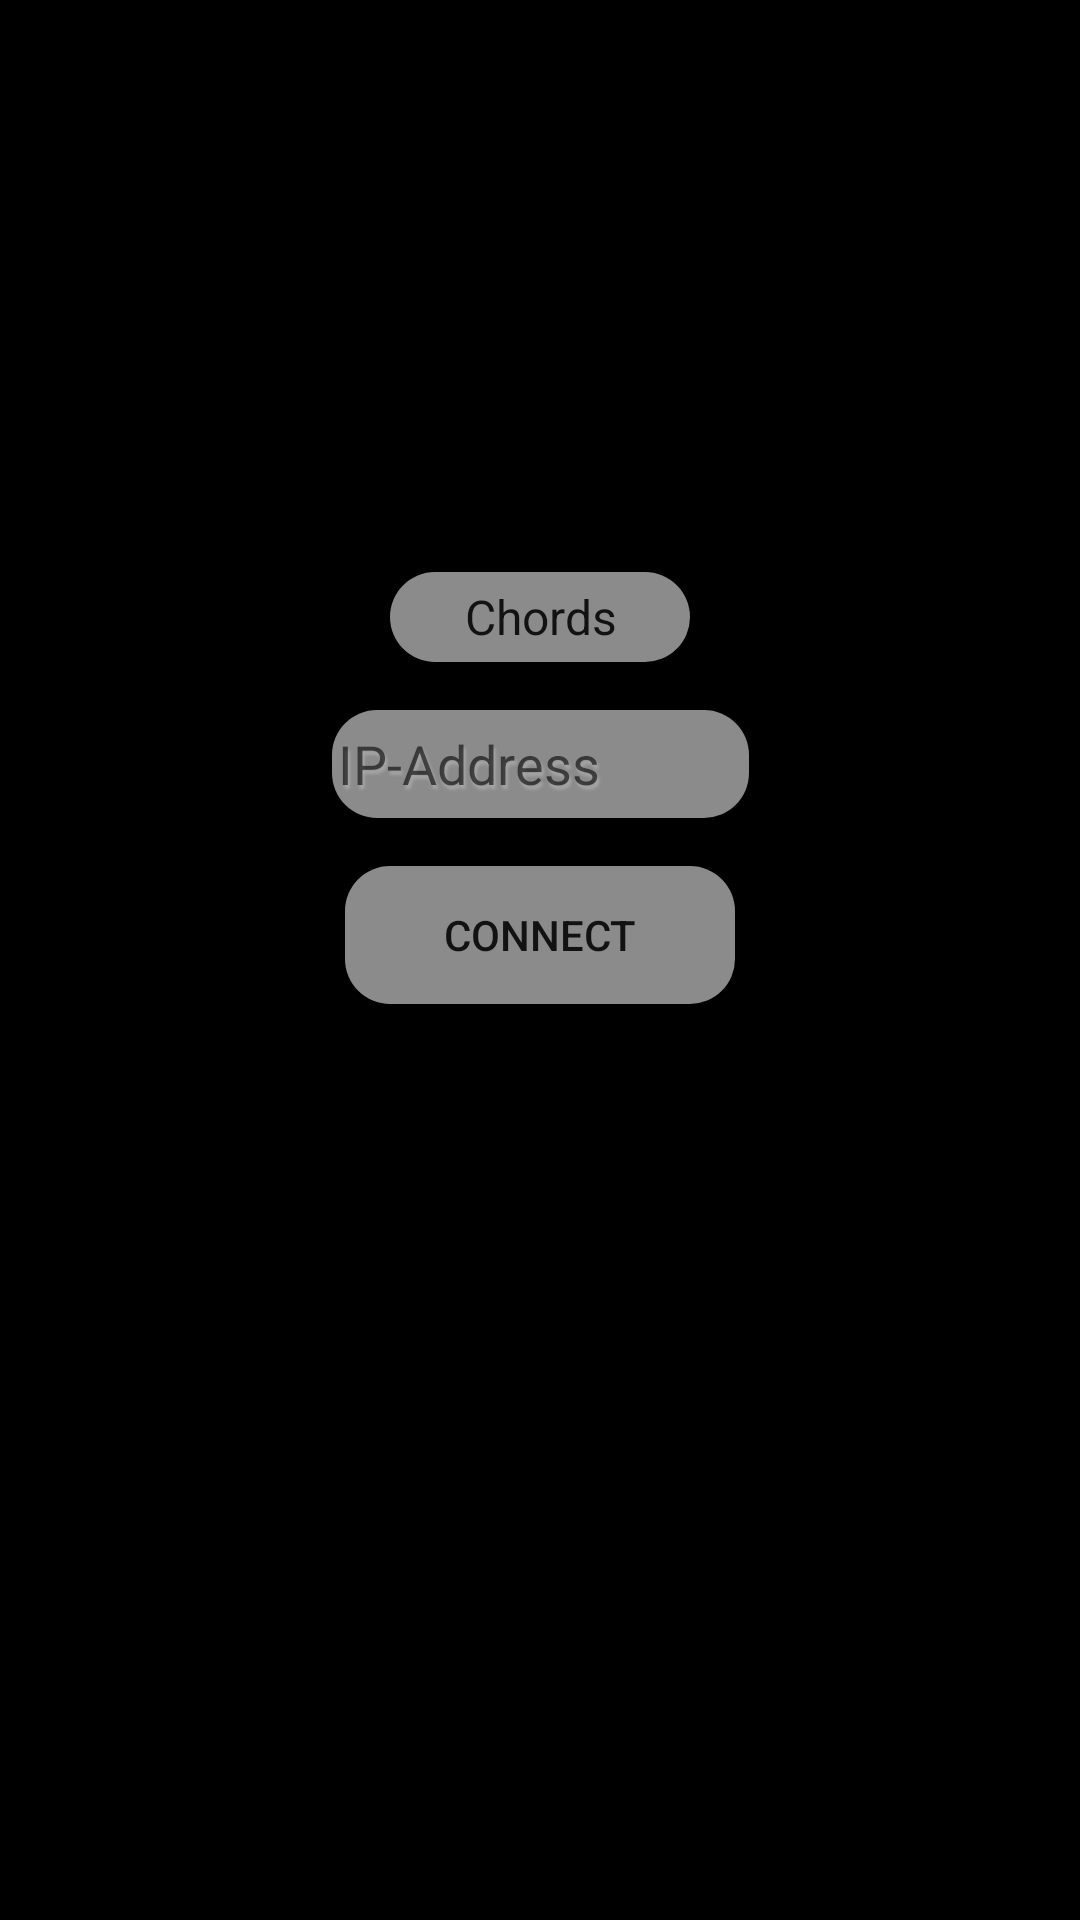

This screen was rendered from an Android layout file. Write that file and the resources it references.
<!-- AndroidManifest.xml: application theme AppTheme -->
<!-- res/layout/activity_fullscreen.xml -->
<?xml version="1.0" encoding="utf-8"?>
<FrameLayout xmlns:android="http://schemas.android.com/apk/res/android"
    xmlns:app="http://schemas.android.com/apk/res-auto"
    xmlns:tools="http://schemas.android.com/tools"
    android:layout_width="match_parent"
    android:layout_height="match_parent"
    android:background="#000000"
    tools:context=".ConnectionView">

    <TextView
        android:id="@+id/fullscreen_content"
        android:layout_width="match_parent"
        android:layout_height="match_parent"
        android:background="#00000000"
        android:gravity="center"
        android:keepScreenOn="true"
        android:textColor="#000000"
        android:textSize="50sp"
        android:textStyle="bold" />

    <FrameLayout
        android:layout_width="match_parent"
        android:layout_height="match_parent"
        android:fitsSystemWindows="true">

        <LinearLayout
            android:id="@+id/fullscreen_content_controls"
            style="?metaButtonBarStyle"
            android:layout_width="match_parent"
            android:layout_height="wrap_content"
            android:layout_gravity="bottom|center_horizontal"
            android:background="@color/black_overlay"
            android:orientation="horizontal"
            tools:ignore="UselessParent"/>

        <androidx.constraintlayout.widget.ConstraintLayout
            android:layout_width="match_parent"
            android:layout_height="match_parent"
            android:padding="20dp">

            <EditText
                android:id="@+id/editText4"
                style="@style/EditText"
                android:layout_width="139dp"
                android:layout_height="36dp"
                android:layout_marginStart="16dp"
                android:layout_marginLeft="16dp"
                android:layout_marginTop="16dp"
                android:layout_marginEnd="16dp"
                android:layout_marginRight="16dp"
                android:layout_marginBottom="32dp"
                android:autofillHints=""
                android:background="@drawable/edit_text"
                android:ems="10"
                android:hint="@string/ip_address"
                android:inputType="textPersonName"
                android:padding="2dp"
                android:shadowColor="#A7A7A7"
                android:shadowDx="2"
                android:shadowDy="4"
                android:shadowRadius="2"
                android:textIsSelectable="false"
                app:layout_constraintBottom_toBottomOf="parent"
                app:layout_constraintEnd_toEndOf="parent"
                app:layout_constraintStart_toStartOf="parent"
                app:layout_constraintTop_toTopOf="parent"
                app:layout_constraintVertical_bias="0.389"
                tools:targetApi="o" />

            <Button
                android:id="@+id/button3"
                style="@style/Widget.AppCompat.Button"
                android:layout_width="130dp"
                android:layout_height="46dp"
                android:layout_marginStart="16dp"
                android:layout_marginLeft="16dp"
                android:layout_marginTop="16dp"
                android:layout_marginEnd="16dp"
                android:layout_marginRight="16dp"
                android:background="@drawable/edit_text"
                android:text="@string/connectButton"
                app:layout_constraintEnd_toEndOf="parent"
                app:layout_constraintStart_toStartOf="parent"
                app:layout_constraintTop_toBottomOf="@+id/editText4" />

            <Spinner
                android:id="@+id/connectedSpinner"
                style="@style/Platform.Widget.AppCompat.Spinner"
                android:layout_width="100dp"
                android:layout_height="30dp"
                android:layout_marginBottom="16dp"
                android:background="@drawable/edit_text"
                android:entries="@array/type_of_information"
                android:gravity="center"
                android:popupBackground="@color/dark_orange"
                android:spinnerMode="dropdown"
                android:textAlignment="center"
                app:layout_constraintBottom_toTopOf="@+id/editText4"
                app:layout_constraintEnd_toEndOf="parent"
                app:layout_constraintStart_toStartOf="parent" />
        </androidx.constraintlayout.widget.ConstraintLayout>

    </FrameLayout>

</FrameLayout>
<!-- resources referenced by this layout -->
<resources>
  <string-array name="type_of_information">
          <item>Chords</item>
          <item>Text</item>
      </string-array>
  <color name="black_overlay">#66000000</color>
  <!-- drawable edit_text (drawable) -->
  <?xml version="1.0" encoding="utf-8"?>
  <shape xmlns:android="http://schemas.android.com/apk/res/android"
      android:shape="rectangle" android:padding="10dp">
      <solid android:color="@color/elements"/>
      <corners
          android:bottomRightRadius="15dp"
          android:bottomLeftRadius="15dp"
          android:topLeftRadius="15dp"
          android:topRightRadius="15dp"/>
  </shape>
  <string name="connectButton">Connect</string>
  <string name="ip_address"> IP-Address</string>
  <style name="EditText" parent="Widget.AppCompat.EditText">
          <item name="android:background">@drawable/edit_text</item>
      </style>
  <style name="AppTheme" parent="Theme.AppCompat.Light.DarkActionBar">
          
          <item name="colorPrimary">@color/colorPrimary</item>
          <item name="colorPrimaryDark">@color/colorPrimaryDark</item>
          <item name="colorAccent">@color/colorAccent</item>
      </style>
  <color name="elements">#8B8B8B</color>
  <color name="colorPrimary">#545454</color>
  <color name="colorPrimaryDark">#363636</color>
  <color name="colorAccent">#6B6B6B</color>
</resources>
